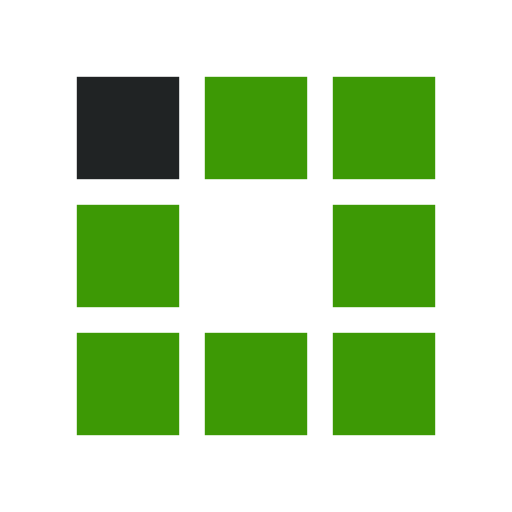
t = 0.00 s
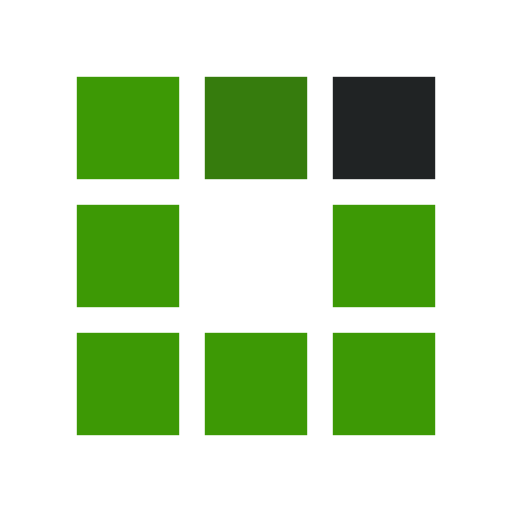
t = 0.30 s
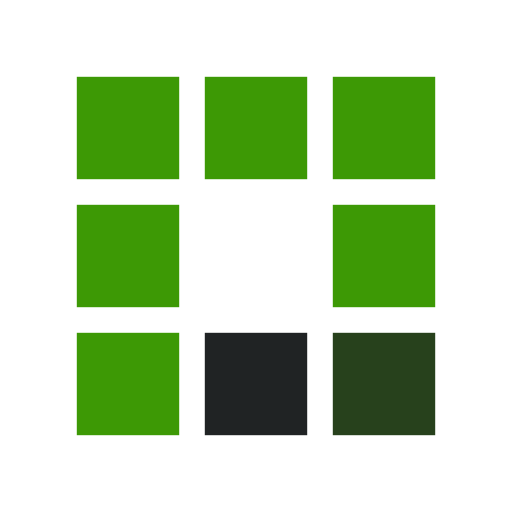
t = 0.63 s
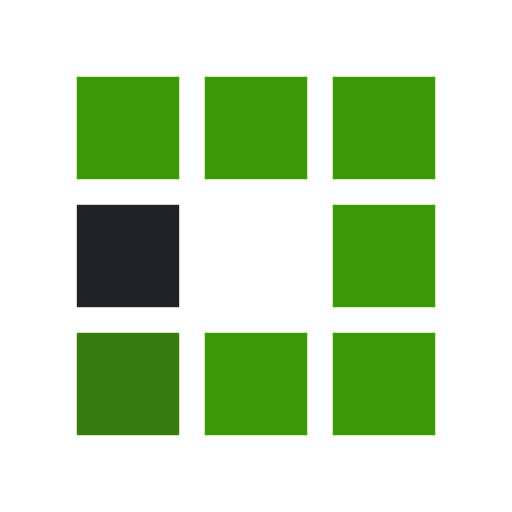
t = 0.93 s
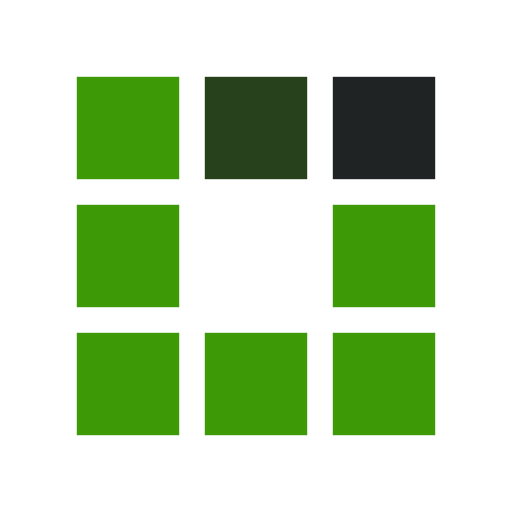
t = 1.25 s
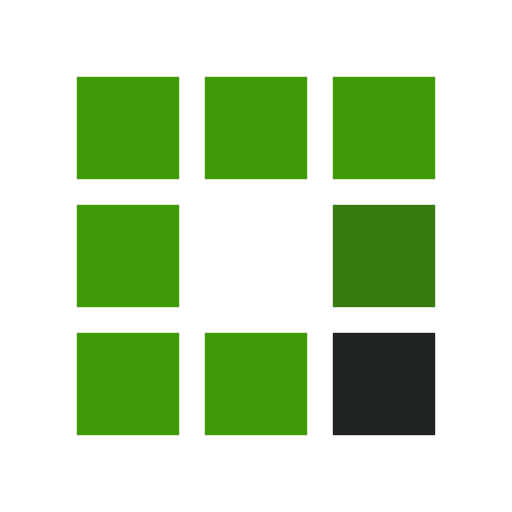
t = 1.55 s

The animated SVG that drew these frames (rendered in a browser with its animation timeline set to each time). Animation: 8 SMIL elements (animate=8); one cycle of 1.88 s, repeats indefinitely.

<?xml version="1.0" encoding="utf-8"?>
<svg width='120px' height='120px' xmlns="http://www.w3.org/2000/svg" viewBox="0 0 100 100"
     preserveAspectRatio="xMidYMid" class="uil-squares">
    <rect x="0" y="0" width="100" height="100" fill="none" class="bk"></rect>
    <rect x="15" y="15" width="20" height="20" fill="#3d9905" class="sq">
        <animate attributeName="fill" from="#3d9905" to="#202324" repeatCount="indefinite" dur="1s" begin="0.0s"
                 values="#202324;#202324;#3d9905;#3d9905" keyTimes="0;0.1;0.2;1"></animate>
    </rect>
    <rect x="40" y="15" width="20" height="20" fill="#3d9905" class="sq">
        <animate attributeName="fill" from="#3d9905" to="#202324" repeatCount="indefinite" dur="1s" begin="0.125s"
                 values="#202324;#202324;#3d9905;#3d9905" keyTimes="0;0.1;0.2;1"></animate>
    </rect>
    <rect x="65" y="15" width="20" height="20" fill="#3d9905" class="sq">
        <animate attributeName="fill" from="#3d9905" to="#202324" repeatCount="indefinite" dur="1s" begin="0.25s"
                 values="#202324;#202324;#3d9905;#3d9905" keyTimes="0;0.1;0.2;1"></animate>
    </rect>
    <rect x="15" y="40" width="20" height="20" fill="#3d9905" class="sq">
        <animate attributeName="fill" from="#3d9905" to="#202324" repeatCount="indefinite" dur="1s" begin="0.875s"
                 values="#202324;#202324;#3d9905;#3d9905" keyTimes="0;0.1;0.2;1"></animate>
    </rect>
    <rect x="65" y="40" width="20" height="20" fill="#3d9905" class="sq">
        <animate attributeName="fill" from="#3d9905" to="#202324" repeatCount="indefinite" dur="1s" begin="0.375"
                 values="#202324;#202324;#3d9905;#3d9905" keyTimes="0;0.1;0.2;1"></animate>
    </rect>
    <rect x="15" y="65" width="20" height="20" fill="#3d9905" class="sq">
        <animate attributeName="fill" from="#3d9905" to="#202324" repeatCount="indefinite" dur="1s" begin="0.75s"
                 values="#202324;#202324;#3d9905;#3d9905" keyTimes="0;0.1;0.2;1"></animate>
    </rect>
    <rect x="40" y="65" width="20" height="20" fill="#3d9905" class="sq">
        <animate attributeName="fill" from="#3d9905" to="#202324" repeatCount="indefinite" dur="1s" begin="0.625s"
                 values="#202324;#202324;#3d9905;#3d9905" keyTimes="0;0.1;0.2;1"></animate>
    </rect>
    <rect x="65" y="65" width="20" height="20" fill="#3d9905" class="sq">
        <animate attributeName="fill" from="#3d9905" to="#202324" repeatCount="indefinite" dur="1s" begin="0.5s"
                 values="#202324;#202324;#3d9905;#3d9905" keyTimes="0;0.1;0.2;1"></animate>
    </rect>
</svg>